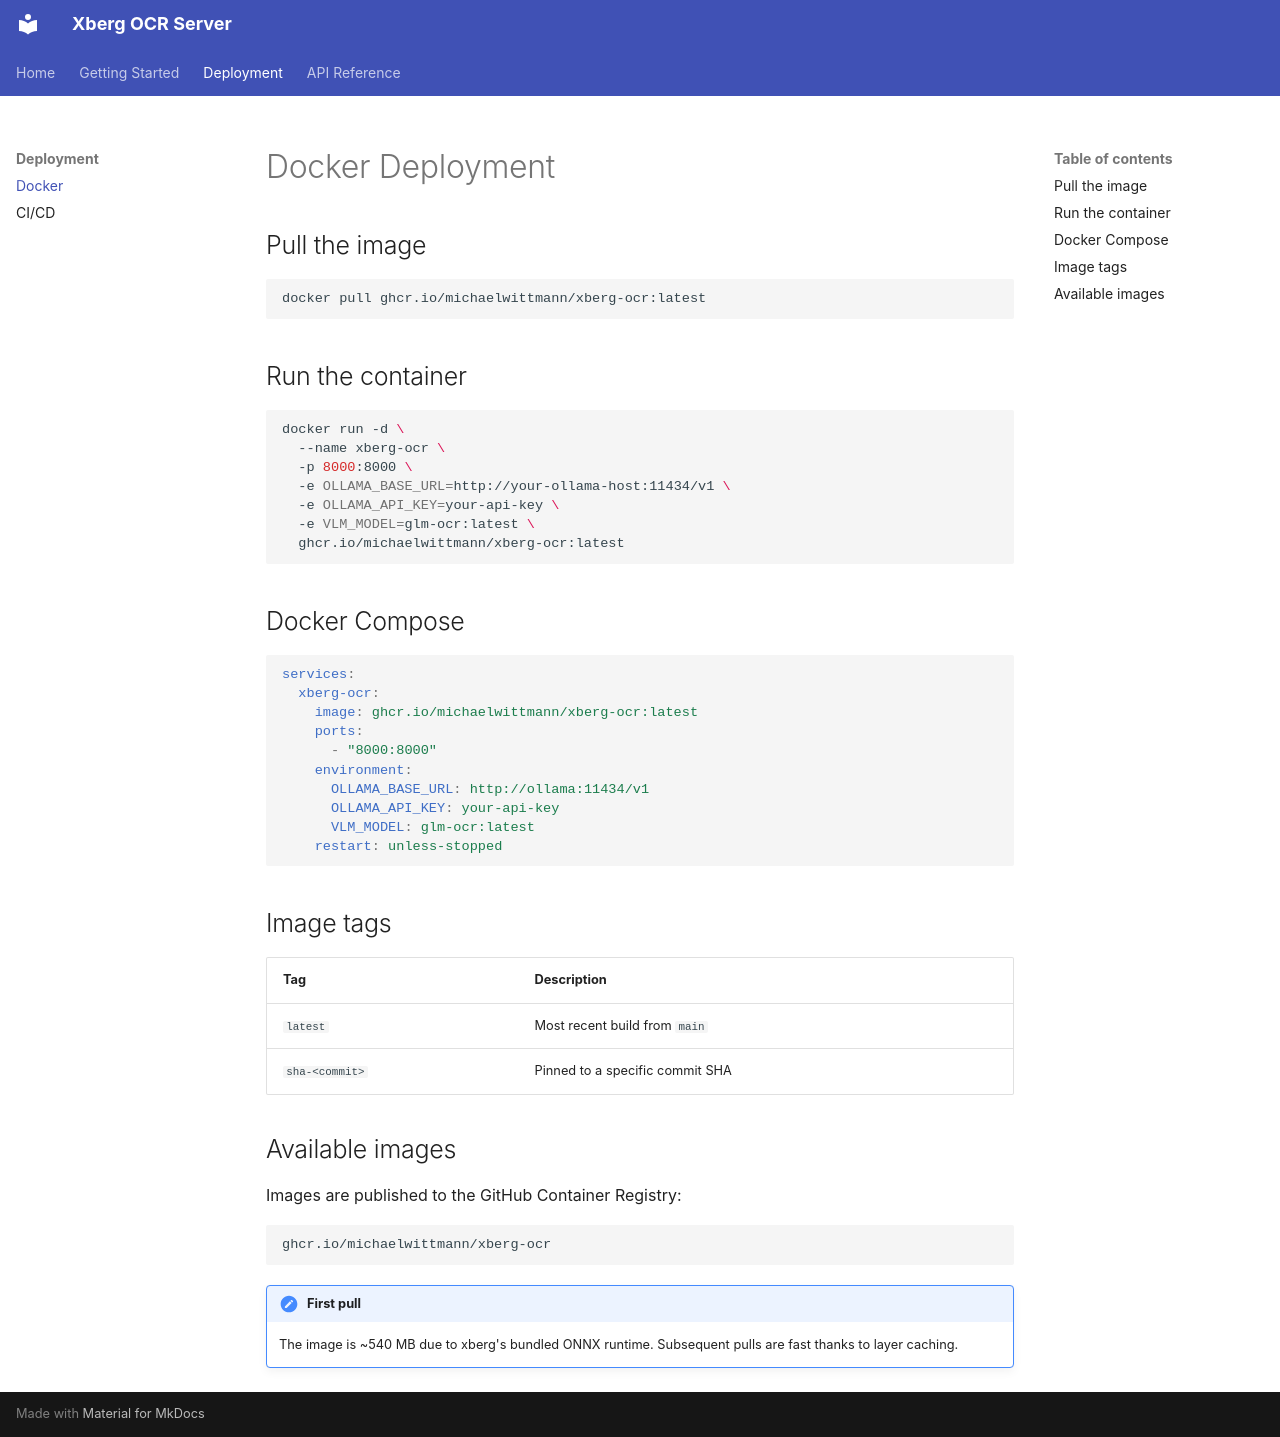

repository: michaelwittmann/xberg-ocr · page: deployment/docker/index.html · generator: mkdocs

# Docker Deployment

## Pull the image

```bash
docker pull ghcr.io/michaelwittmann/xberg-ocr:latest
```

## Run the container

```bash
docker run -d \
  --name xberg-ocr \
  -p 8000:8000 \
  -e OLLAMA_BASE_URL=http://your-ollama-host:11434/v1 \
  -e OLLAMA_API_KEY=your-api-key \
  -e VLM_MODEL=glm-ocr:latest \
  ghcr.io/michaelwittmann/xberg-ocr:latest
```

## Docker Compose

```yaml
services:
  xberg-ocr:
    image: ghcr.io/michaelwittmann/xberg-ocr:latest
    ports:
      - "8000:8000"
    environment:
      OLLAMA_BASE_URL: http://ollama:11434/v1
      OLLAMA_API_KEY: your-api-key
      VLM_MODEL: glm-ocr:latest
    restart: unless-stopped
```

## Image tags

| Tag | Description |
|---|---|
| `latest` | Most recent build from `main` |
| `sha-<commit>` | Pinned to a specific commit SHA |

## Available images

Images are published to the GitHub Container Registry:

```
ghcr.io/michaelwittmann/xberg-ocr
```

!!! note "First pull"
    The image is ~540 MB due to xberg's bundled ONNX runtime. Subsequent pulls are fast thanks to layer caching.
